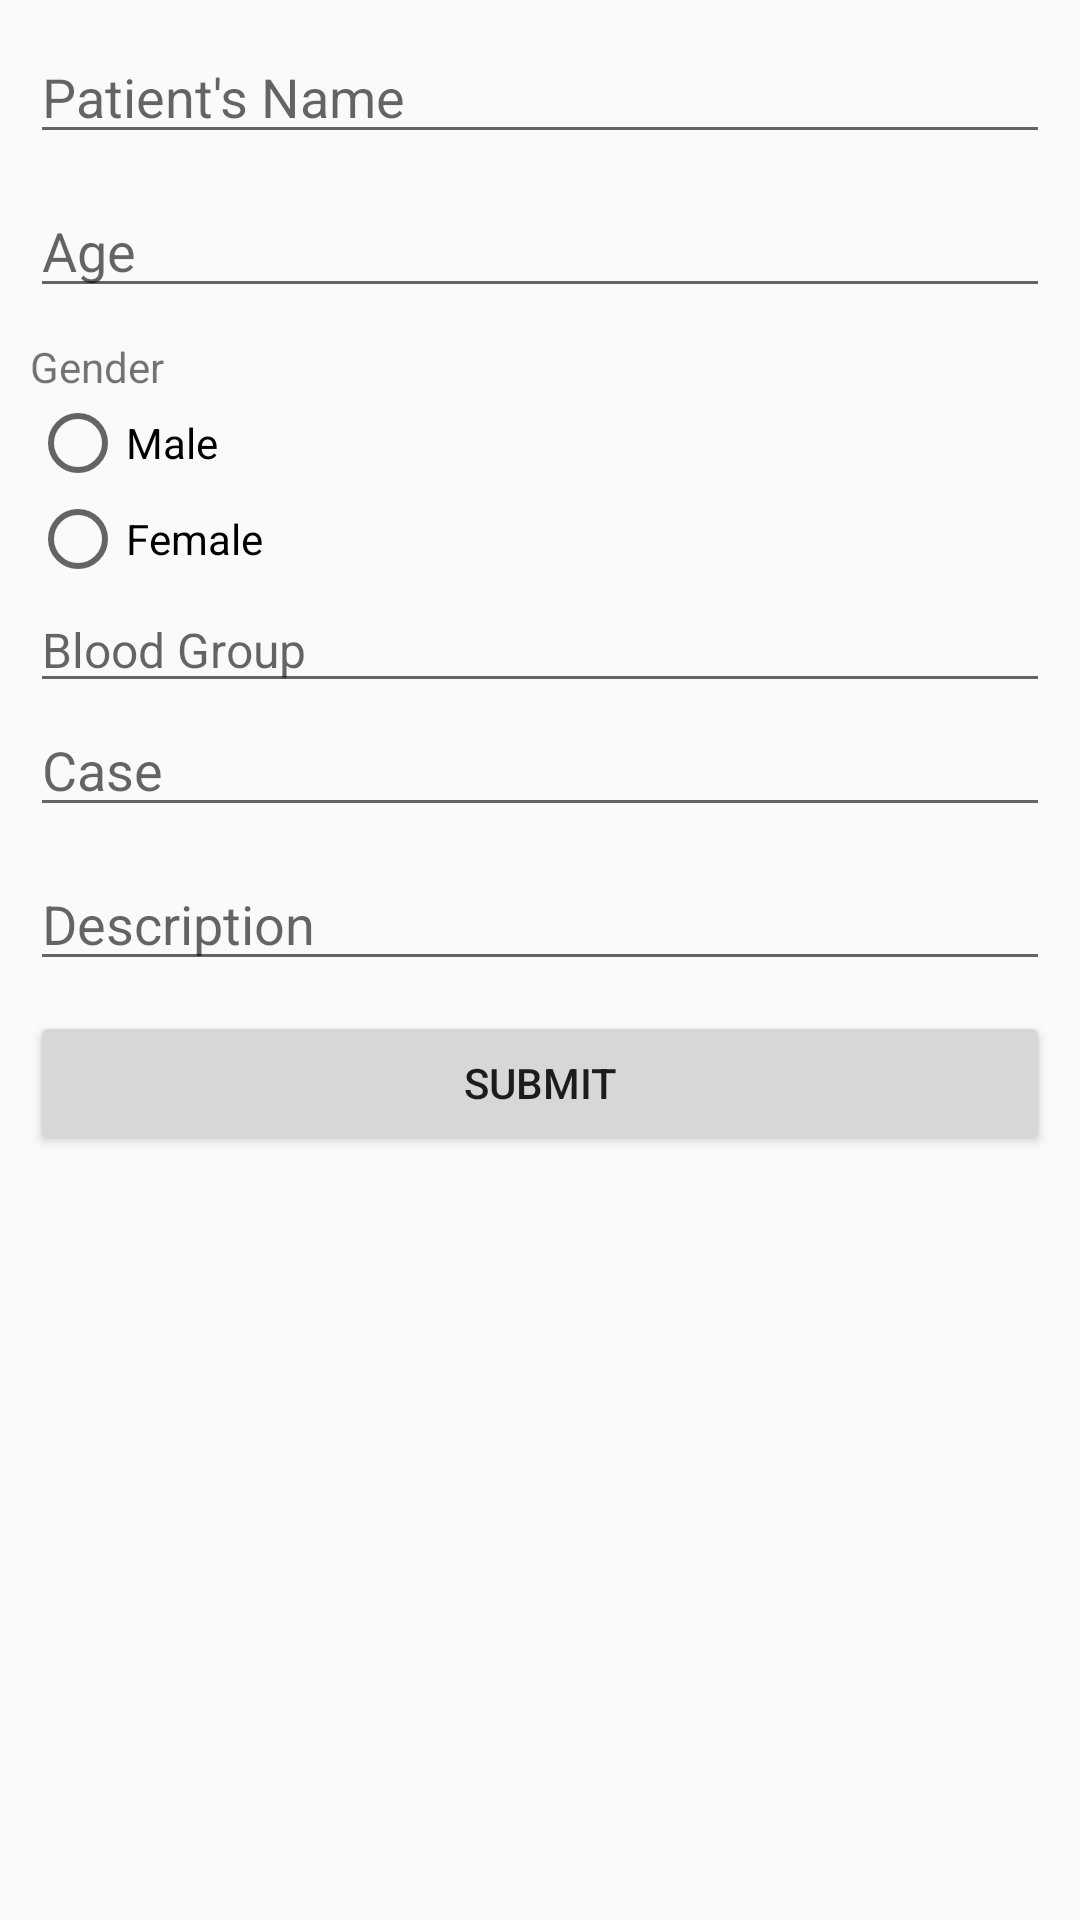

Produce the Android XML layout that renders to this screen, including the resource entries it uses.
<!-- AndroidManifest.xml: application theme AppTheme -->
<!-- res/layout/activity_form.xml -->
<?xml version="1.0" encoding="UTF-8"?>
<LinearLayout
    android:padding="10dp"
    android:layout_height="match_parent"
    android:layout_width="match_parent"
    android:orientation="vertical"
    android:layout_margin="5dp"
    xmlns:android="http://schemas.android.com/apk/res/android">

    <EditText
        android:layout_height="wrap_content"
        android:layout_width="match_parent"
        android:layout_marginBottom="10dp"
        android:hint="Patient's Name"
        android:id="@+id/name"/>

    <EditText
        android:layout_height="wrap_content"
        android:layout_width="match_parent"
        android:layout_marginBottom="10dp"
        android:hint="Age"
        android:id="@+id/age"/>

    <TextView
        android:layout_height="wrap_content"
        android:layout_width="match_parent"
        android:text="Gender"/>


    <LinearLayout
        android:layout_height="wrap_content"
        android:layout_width="match_parent"
        android:orientation="horizontal">


        <RadioGroup
            android:layout_height="wrap_content"
            android:layout_width="match_parent"
            android:orientation="vertical">

            <RadioButton
                android:layout_height="wrap_content"
                android:layout_width="match_parent"
                android:id="@+id/Male"
                android:text="Male"/>

            <RadioButton
                android:layout_height="wrap_content"
                android:layout_width="match_parent"
                android:id="@+id/Female"
                android:text="Female"/>

        </RadioGroup>

    </LinearLayout>

    <LinearLayout
        android:layout_width="match_parent"
        android:layout_height="wrap_content"
        android:orientation="horizontal">

        <EditText
            android:id="@+id/bloodgroup"
            android:layout_width="match_parent"
            android:layout_height="wrap_content"
            android:hint="Blood Group"
            android:textSize="16sp"/>

    </LinearLayout>

    <EditText
        android:layout_height="wrap_content"
        android:layout_width="match_parent"
        android:layout_marginBottom="10dp"
        android:hint="Case"
        android:id="@+id/condition"/>

    <EditText
        android:layout_height="wrap_content"
        android:layout_width="match_parent"
        android:layout_marginBottom="10dp"
        android:hint="Description"
        android:id="@+id/description"/>

    <Button
        android:layout_height="wrap_content"
        android:layout_width="match_parent"
        android:id="@+id/sumbit"
        android:text="Submit"/>

</LinearLayout>
<!-- resources referenced by this layout -->
<resources>
  <style name="AppTheme" parent="Theme.AppCompat.Light.DarkActionBar">
          
          <item name="colorPrimary">@color/colorPrimary</item>
          <item name="colorPrimaryDark">@color/colorPrimaryDark</item>
          <item name="colorAccent">@color/colorAccent</item>
      </style>
  <color name="colorPrimary">#9b0606</color>
  <color name="colorPrimaryDark">#610207</color>
  <color name="colorAccent">#FF4081</color>
</resources>
